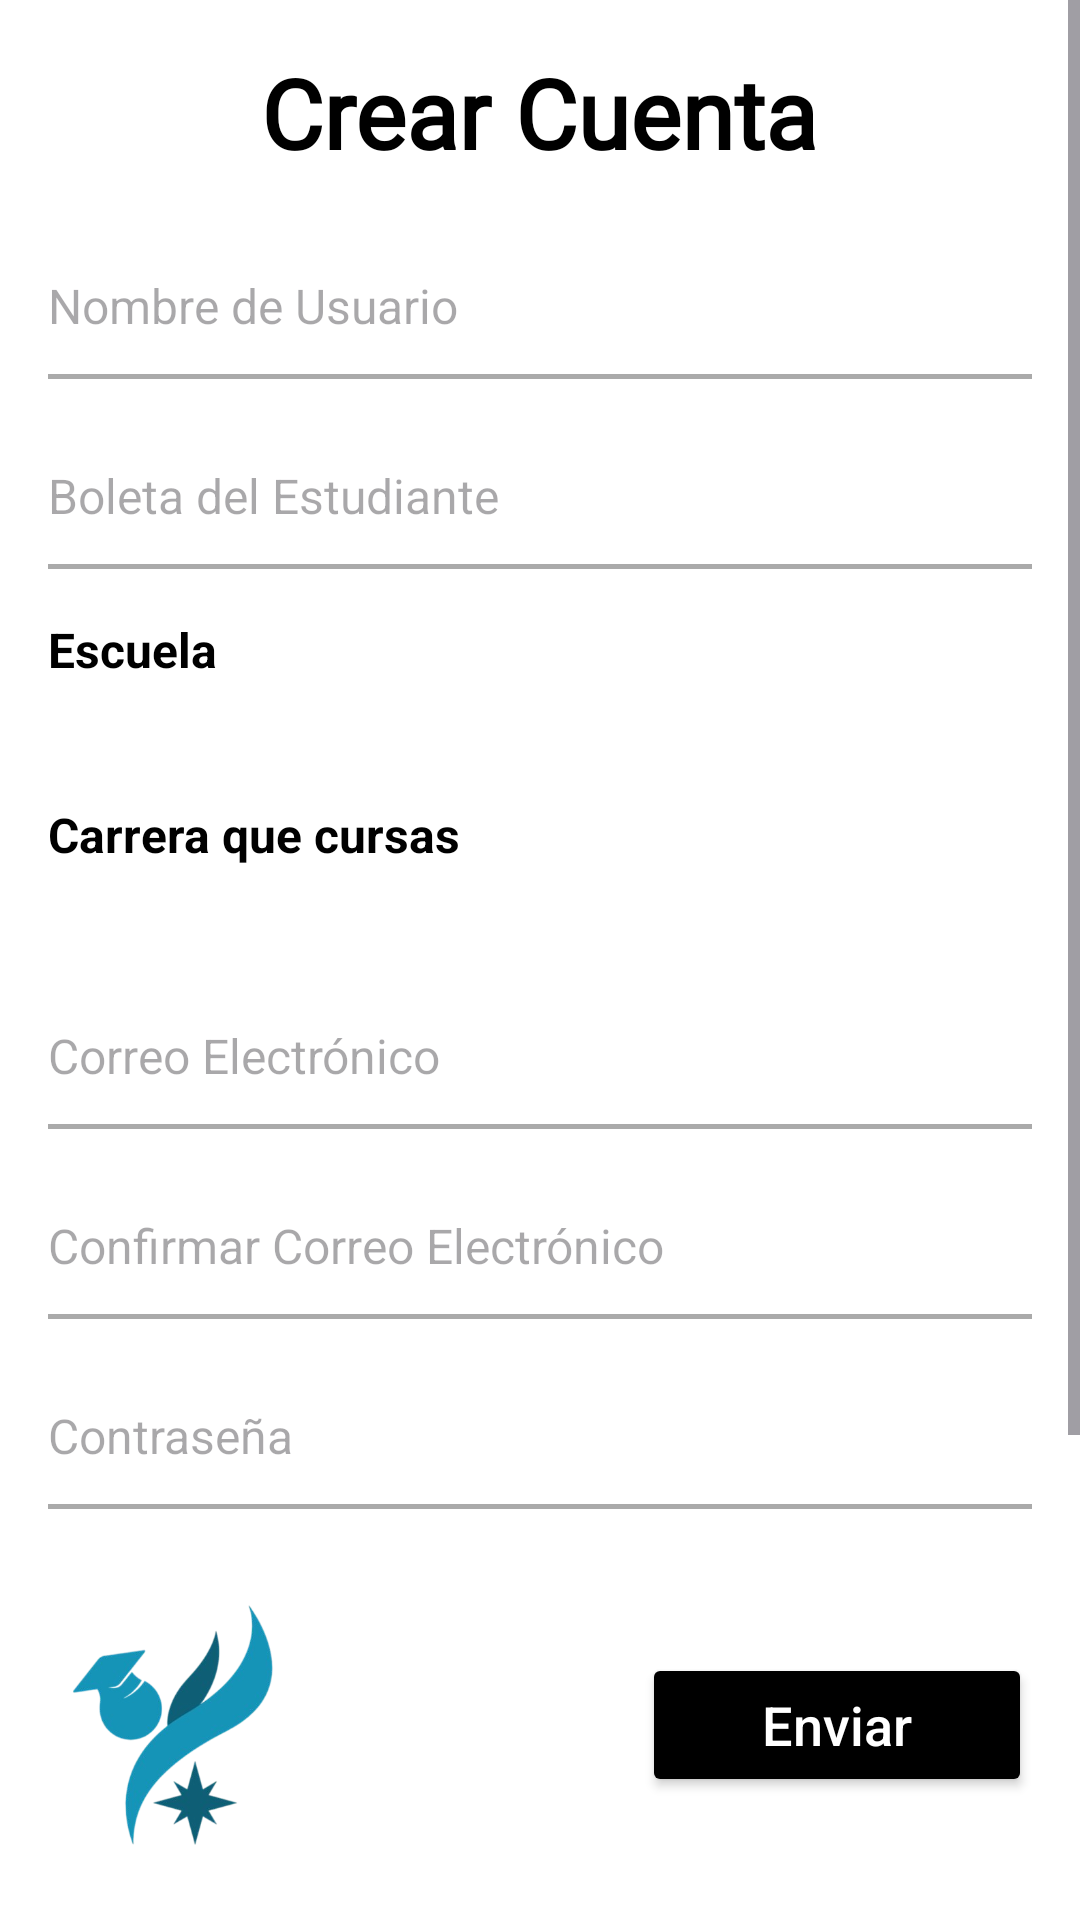

Here is an Android app screen rendered from its layout file. Give the layout XML and the strings, colors and styles it references.
<!-- AndroidManifest.xml: application theme Theme.SoLinX -->
<!-- res/layout/activity_cre_sesion.xml -->
<?xml version="1.0" encoding="utf-8"?>
<LinearLayout xmlns:android="http://schemas.android.com/apk/res/android"
    xmlns:tools="http://schemas.android.com/tools"
    android:id="@+id/main"
    android:layout_width="match_parent"
    android:layout_height="match_parent"
    android:orientation="vertical"
    android:background="#FFFFFF"
    tools:context=".creSesion">

    <ScrollView
        android:layout_width="match_parent"
        android:layout_height="0dp"
        android:layout_weight="1"
        android:fillViewport="true"
        android:background="#FFFFFF">
        <LinearLayout
            android:layout_width="match_parent"
            android:layout_height="wrap_content"
            android:orientation="vertical"
            android:gravity="center_horizontal"
            android:padding="16dp"
            android:background="#FFFFFF">
            <TextView
                android:id="@+id/tvTitulo"
                android:layout_width="wrap_content"
                android:layout_height="wrap_content"
                android:text="Crear Cuenta"
                android:textSize="32sp"
                android:textStyle="bold"
                android:fontFamily="@font/molgan"
                android:textColor="@android:color/black"
                android:layout_marginBottom="20dp" />
            <LinearLayout
                android:layout_width="match_parent"
                android:layout_height="wrap_content"
                android:orientation="vertical"
                android:layout_marginBottom="16dp"
                android:background="#FFFFFF">
                <EditText
                    android:id="@+id/etNombreUsuario"
                    android:layout_width="match_parent"
                    android:layout_height="wrap_content"
                    android:hint="Nombre de Usuario"
                    android:inputType="textPersonName"
                    android:background="@null"
                    android:paddingTop="12dp"
                    android:paddingBottom="12dp"
                    android:textColor="@android:color/black"
                    android:textSize="16sp"/>
                <View
                    android:layout_width="match_parent"
                    android:layout_height="1.5dp"
                    android:background="@android:color/darker_gray"/>
            </LinearLayout>
            <LinearLayout
                android:layout_width="match_parent"
                android:layout_height="wrap_content"
                android:orientation="vertical"
                android:layout_marginBottom="16dp"
                android:background="#FFFFFF">
                <EditText
                    android:id="@+id/etBoleta"
                    android:layout_width="match_parent"
                    android:layout_height="wrap_content"
                    android:hint="Boleta del Estudiante"
                    android:inputType="number"
                    android:background="@null"
                    android:paddingTop="12dp"
                    android:paddingBottom="12dp"
                    android:textColor="@android:color/black"
                    android:textSize="16sp"/>
                <View
                    android:layout_width="match_parent"
                    android:layout_height="1.5dp"
                    android:background="@android:color/darker_gray"/>
            </LinearLayout>
            <LinearLayout
                android:layout_width="match_parent"
                android:layout_height="wrap_content"
                android:orientation="vertical"
                android:layout_marginBottom="16dp"
                android:background="#FFFFFF">
                <TextView
                    android:layout_width="wrap_content"
                    android:layout_height="wrap_content"
                    android:text="Escuela"
                    android:textSize="16sp"
                    android:textStyle="bold"
                    android:textColor="@android:color/black"
                    android:layout_marginBottom="8dp"/>
                <Spinner
                    android:id="@+id/spEscuela"
                    android:layout_width="match_parent"
                    android:layout_height="wrap_content"
                    android:background="@android:color/white"
                    android:padding="8dp"/>
            </LinearLayout>
            <LinearLayout
                android:layout_width="match_parent"
                android:layout_height="wrap_content"
                android:orientation="vertical"
                android:layout_marginBottom="16dp"
                android:background="#FFFFFF">
                <TextView
                    android:layout_width="wrap_content"
                    android:layout_height="wrap_content"
                    android:text="Carrera que cursas"
                    android:textSize="16sp"
                    android:textStyle="bold"
                    android:textColor="@android:color/black"
                    android:layout_marginBottom="8dp"/>
                <Spinner
                    android:id="@+id/spCarrera"
                    android:layout_width="match_parent"
                    android:layout_height="wrap_content"
                    android:background="@android:color/white"
                    android:padding="8dp"/>
            </LinearLayout>
            <LinearLayout
                android:layout_width="match_parent"
                android:layout_height="wrap_content"
                android:orientation="vertical"
                android:layout_marginBottom="16dp"
                android:background="#FFFFFF">
                <EditText
                    android:id="@+id/etCorreo"
                    android:layout_width="match_parent"
                    android:layout_height="wrap_content"
                    android:hint="Correo Electrónico"
                    android:inputType="textEmailAddress"
                    android:background="@null"
                    android:paddingTop="12dp"
                    android:paddingBottom="12dp"
                    android:textColor="@android:color/black"
                    android:textSize="16sp"/>
                <View
                    android:layout_width="match_parent"
                    android:layout_height="1.5dp"
                    android:background="@android:color/darker_gray"/>
            </LinearLayout>
            <LinearLayout
                android:layout_width="match_parent"
                android:layout_height="wrap_content"
                android:orientation="vertical"
                android:layout_marginBottom="16dp"
                android:background="#FFFFFF">
                <EditText
                    android:id="@+id/etConfirmarCorreo"
                    android:layout_width="match_parent"
                    android:layout_height="wrap_content"
                    android:hint="Confirmar Correo Electrónico"
                    android:inputType="textEmailAddress"
                    android:background="@null"
                    android:paddingTop="12dp"
                    android:paddingBottom="12dp"
                    android:textColor="@android:color/black"
                    android:textSize="16sp"/>
                <View
                    android:layout_width="match_parent"
                    android:layout_height="1.5dp"
                    android:background="@android:color/darker_gray"/>
            </LinearLayout>
            <LinearLayout
                android:layout_width="match_parent"
                android:layout_height="wrap_content"
                android:orientation="vertical"
                android:layout_marginBottom="16dp"
                android:background="#FFFFFF">
                <EditText
                    android:id="@+id/etContrasena"
                    android:layout_width="match_parent"
                    android:layout_height="wrap_content"
                    android:hint="Contraseña"
                    android:inputType="textPassword"
                    android:background="@null"
                    android:paddingTop="12dp"
                    android:paddingBottom="12dp"
                    android:textColor="@android:color/black"
                    android:textSize="16sp"/>
                <View
                    android:layout_width="match_parent"
                    android:layout_height="1.5dp"
                    android:background="@android:color/darker_gray"/>
            </LinearLayout>
            <LinearLayout
                android:layout_width="match_parent"
                android:layout_height="wrap_content"
                android:orientation="vertical"
                android:layout_marginBottom="16dp"
                android:background="#FFFFFF">
                <EditText
                    android:id="@+id/etConfirmarContrasena"
                    android:layout_width="match_parent"
                    android:layout_height="wrap_content"
                    android:hint="Confirmar Contraseña"
                    android:inputType="textPassword"
                    android:background="@null"
                    android:paddingTop="12dp"
                    android:paddingBottom="12dp"
                    android:textColor="@android:color/black"
                    android:textSize="16sp"/>
                <View
                    android:layout_width="match_parent"
                    android:layout_height="1.5dp"
                    android:background="@android:color/darker_gray"/>
            </LinearLayout>

        </LinearLayout>
    </ScrollView>
    <LinearLayout
        android:layout_width="match_parent"
        android:layout_height="wrap_content"
        android:orientation="horizontal"
        android:gravity="center_vertical"
        android:paddingBottom="25dp"
        android:paddingHorizontal="16dp"
        android:background="#FFFFFF">

        <ImageView
            android:id="@+id/imgLogo"
            android:layout_width="80dp"
            android:layout_height="80dp"
            android:src="@drawable/solinx_logo"
            android:contentDescription="Logo" />
        <Space
            android:layout_width="0dp"
            android:layout_height="wrap_content"
            android:layout_weight="1" />
        <Button
            android:id="@+id/btnEnviar"
            android:layout_width="wrap_content"
            android:layout_height="wrap_content"
            android:text="Enviar"
            android:textAllCaps="false"
            android:textSize="18sp"
            android:paddingHorizontal="40dp"
            android:paddingVertical="10dp"
            android:backgroundTint="#000000"
            android:textColor="#FFFFFF"/>
    </LinearLayout>
</LinearLayout>
<!-- resources referenced by this layout -->
<resources>
  <!-- drawable solinx_logo: png bitmap (drawable, 56530 bytes) -->
  <style name="Theme.SoLinX" parent="Base.Theme.SoLinX" />
  <style name="Base.Theme.SoLinX" parent="Theme.Material3.DayNight.NoActionBar">
  
          <item name="colorPrimary">#1497B9</item>
          <item name="colorPrimaryVariant">#0D7A94</item>
          <item name="colorOnPrimary">@android:color/white</item>
  
          <item name="colorSecondary">#00BCD4</item>
          <item name="colorSecondaryVariant">#018786</item>
          <item name="colorOnSecondary">@android:color/black</item>
  
          <item name="android:statusBarColor">?attr/colorPrimaryVariant</item>
  
          <item name="android:windowBackground">@color/background_light</item>
  
      </style>
  <color name="background_light">#f4f7f9</color>
</resources>
